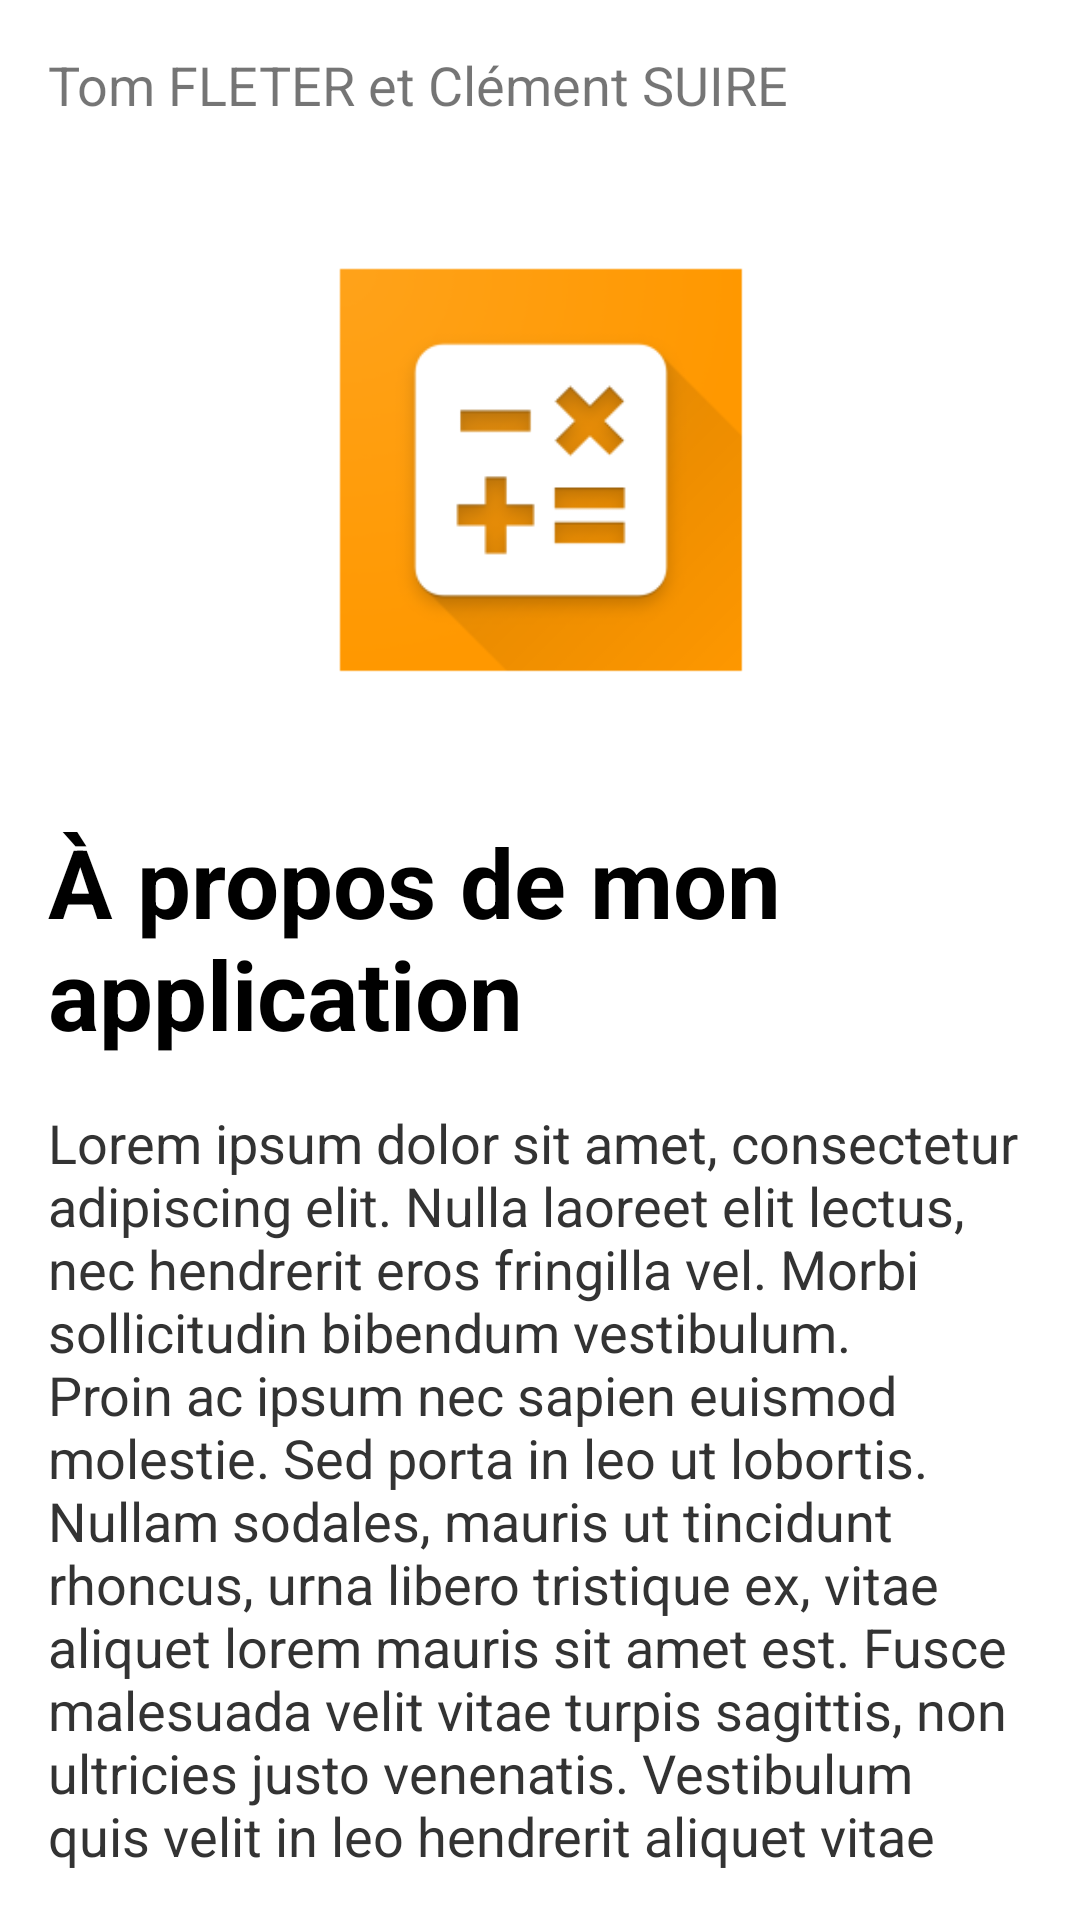

Write the Android layout XML for this screen, with the resource values it uses.
<!-- AndroidManifest.xml: application theme Theme.Cours_groupe2 -->
<!-- res/layout/activity_about.xml -->
<?xml version="1.0" encoding="utf-8"?>
<androidx.constraintlayout.widget.ConstraintLayout xmlns:android="http://schemas.android.com/apk/res/android"
    xmlns:app="http://schemas.android.com/apk/res-auto"
    xmlns:tools="http://schemas.android.com/tools"
    android:layout_width="match_parent"
    android:layout_height="match_parent"
    tools:context=".AboutActivity">

    <LinearLayout
        android:layout_width="match_parent"
        android:layout_height="match_parent"
        android:orientation="vertical"
        android:padding="16dp">

        <TextView
            android:layout_width="match_parent"
            android:layout_height="wrap_content"
            android:textSize="18sp"
            android:textColorHint="#808080"
            android:layout_marginBottom="16dp"
            android:text="Tom FLETER et Clément SUIRE"/>

        <ImageView
            android:layout_width="200dp"
            android:layout_height="200dp"
            android:src="@mipmap/ic_launcher_foreground"
            android:layout_gravity="center_horizontal"
            android:layout_marginBottom="16dp"/>

        <TextView
            android:layout_width="match_parent"
            android:layout_height="wrap_content"
            android:text="À propos de mon application"
            android:textSize="32sp"
            android:textStyle="bold"
            android:textColor="#000000"
            android:layout_marginBottom="16dp"/>

        <TextView
            android:layout_width="match_parent"
            android:layout_height="wrap_content"
            android:text="Lorem ipsum dolor sit amet, consectetur adipiscing elit. Nulla laoreet elit lectus, nec hendrerit eros fringilla vel. Morbi sollicitudin bibendum vestibulum. Proin ac ipsum nec sapien euismod molestie. Sed porta in leo ut lobortis. Nullam sodales, mauris ut tincidunt rhoncus, urna libero tristique ex, vitae aliquet lorem mauris sit amet est. Fusce malesuada velit vitae turpis sagittis, non ultricies justo venenatis. Vestibulum quis velit in leo hendrerit aliquet vitae ac sapien. Aliquam rutrum, mauris eu facilisis volutpat, lacus leo iaculis urna, in posuere odio turpis nec mi. In lacinia rhoncus sodales. Sed non nibh non urna gravida commodo in eget elit."
            android:textSize="18sp"
            android:textColor="#333333"/>

    </LinearLayout>

</androidx.constraintlayout.widget.ConstraintLayout>
<!-- resources referenced by this layout -->
<resources>
  <!-- mipmap ic_launcher_foreground: png bitmap (mipmap-hdpi, 6273 bytes) -->
  <style name="Theme.Cours_groupe2" parent="Theme.MaterialComponents.DayNight.DarkActionBar">
          
          <item name="colorPrimary">@color/purple_500</item>
          <item name="colorPrimaryVariant">@color/purple_700</item>
          <item name="colorOnPrimary">@color/white</item>
          
          <item name="colorSecondary">@color/teal_200</item>
          <item name="colorSecondaryVariant">@color/teal_700</item>
          <item name="colorOnSecondary">@color/black</item>
          
          <item name="android:statusBarColor">?attr/colorPrimaryVariant</item>
          
      </style>
  <color name="purple_500">#eb8900</color>
  <color name="purple_700">#eb8900</color>
  <color name="white">#FFFFFFFF</color>
  <color name="teal_200">#FF03DAC5</color>
  <color name="teal_700">#FF018786</color>
  <color name="black">#FF000000</color>
</resources>
